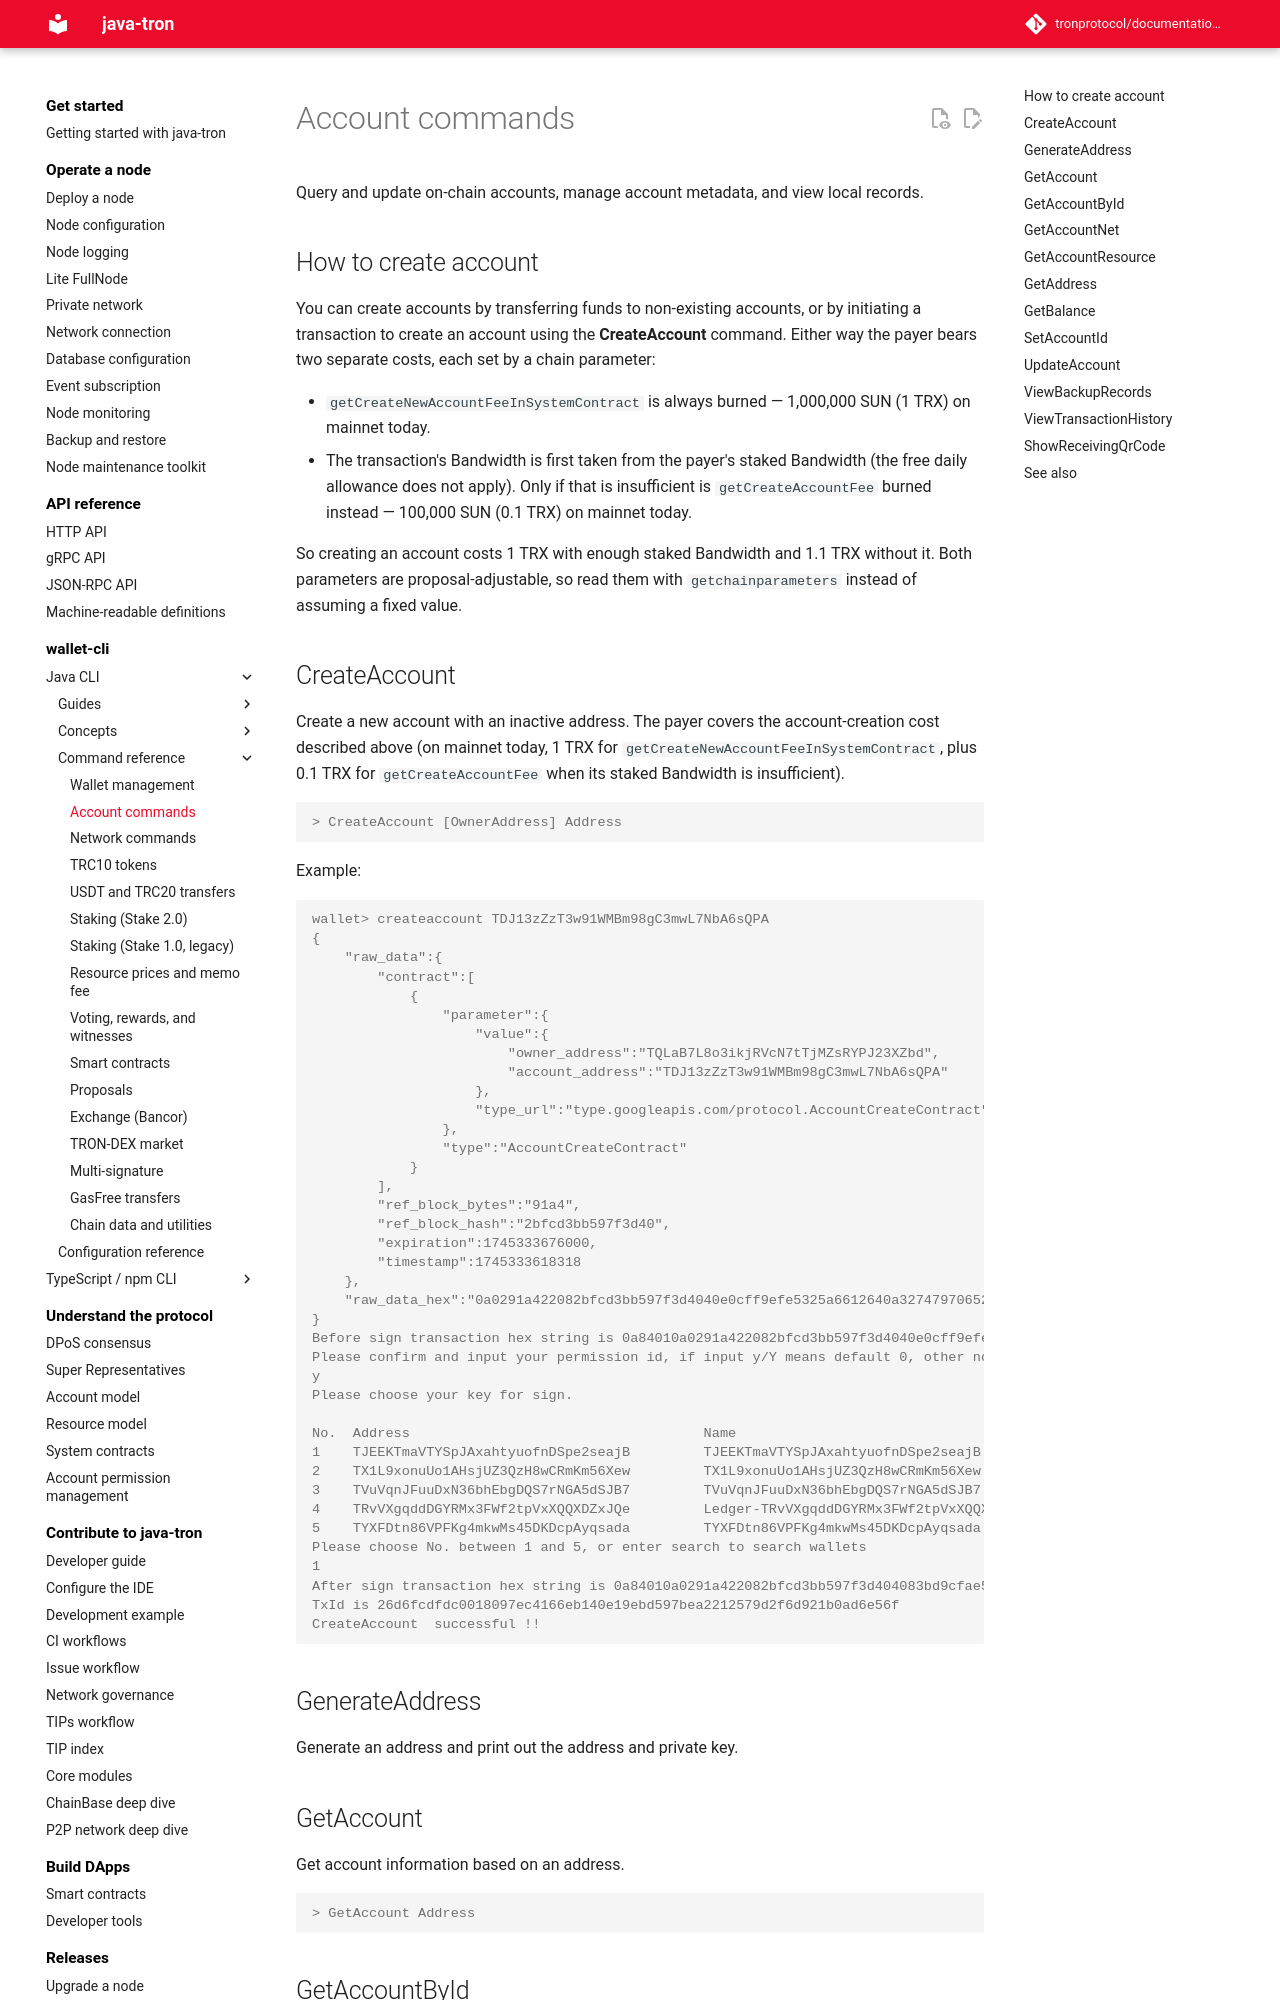

repository: tronprotocol/documentation-en · page: clients/wallet-cli/java/commands/account/index.html · generator: mkdocs

# Account commands

Query and update on-chain accounts, manage account metadata, and view local records.

## How to create account

You can create accounts by transferring funds to non-existing accounts, or by initiating a transaction to create an account using the **CreateAccount** command. Either way the payer bears two separate costs, each set by a chain parameter:

- `getCreateNewAccountFeeInSystemContract` is always burned — 1,000,000 SUN (1 TRX) on mainnet today.
- The transaction's Bandwidth is first taken from the payer's staked Bandwidth (the free daily allowance does not apply). Only if that is insufficient is `getCreateAccountFee` burned instead — 100,000 SUN (0.1 TRX) on mainnet today.

So creating an account costs 1 TRX with enough staked Bandwidth and 1.1 TRX without it. Both parameters are proposal-adjustable, so read them with `getchainparameters` instead of assuming a fixed value.
